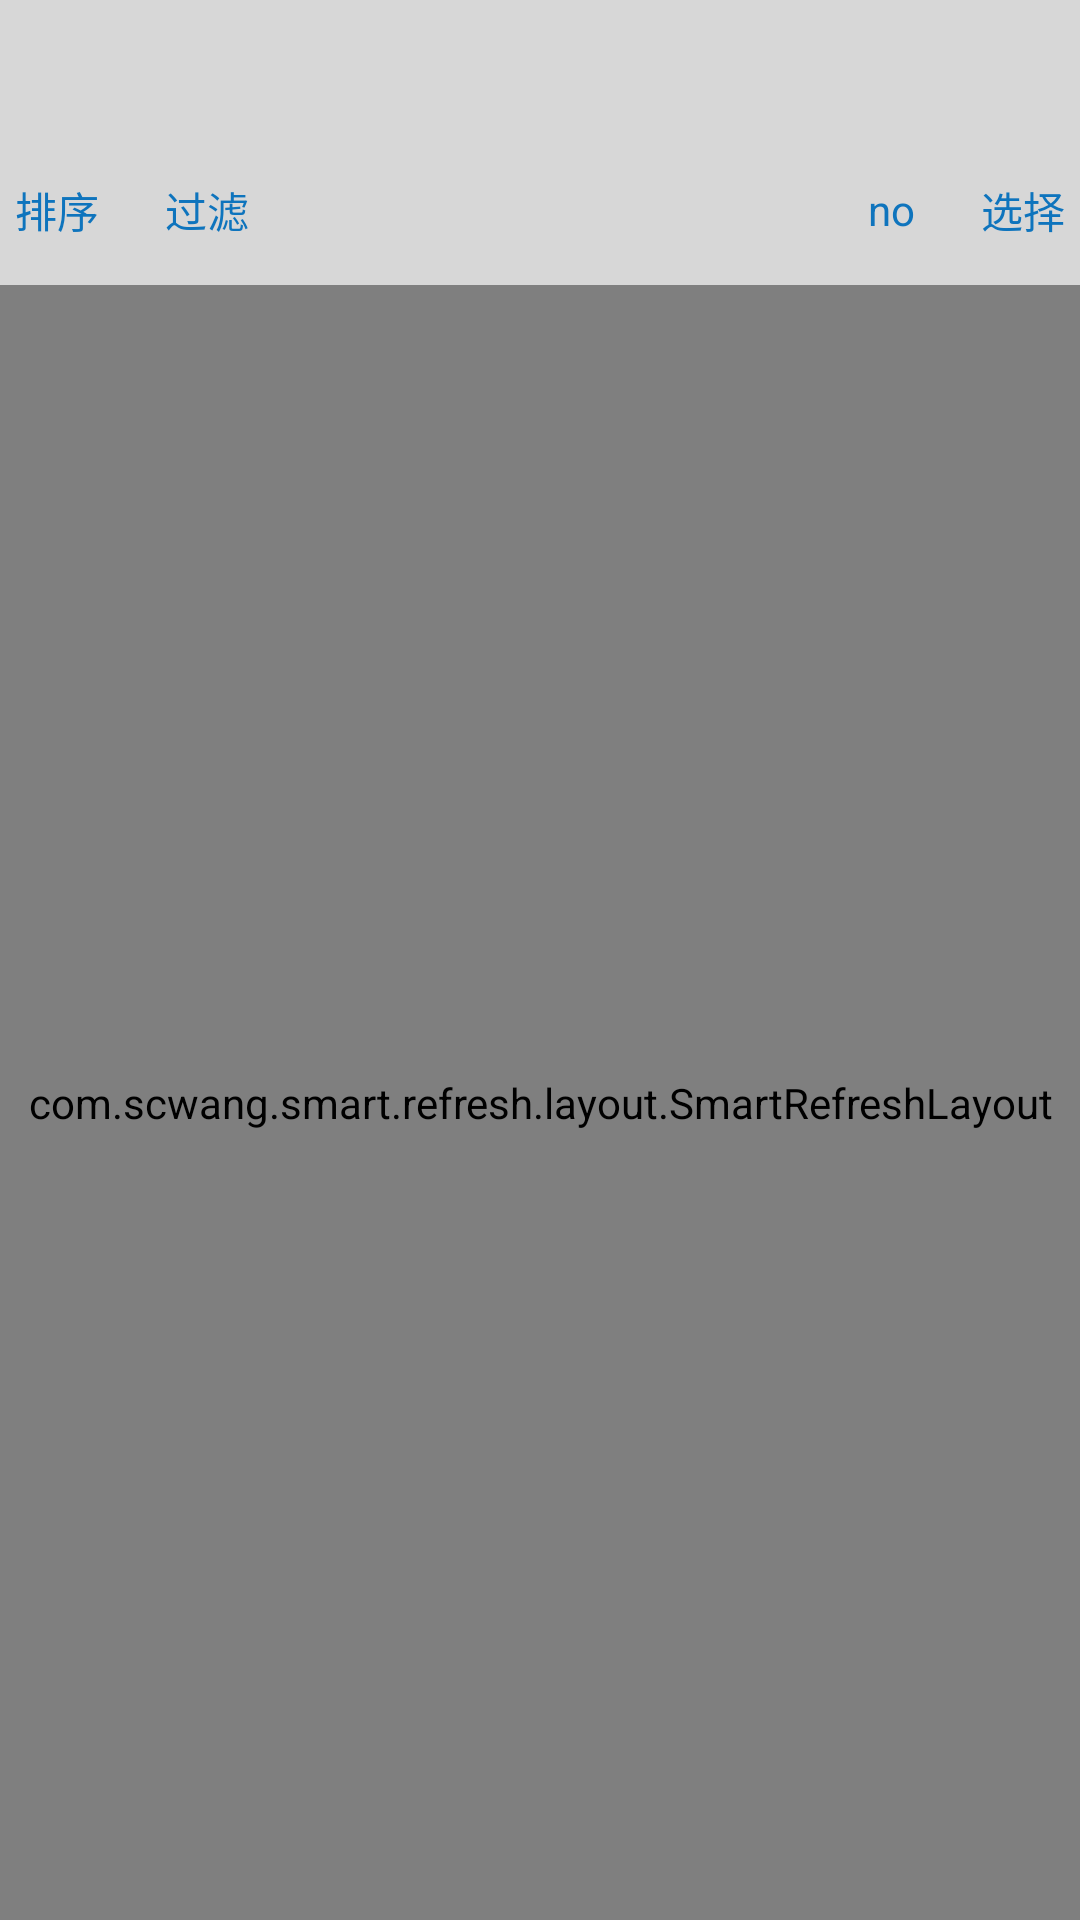

This screen was rendered from an Android layout file. Write that file and the resources it references.
<!-- AndroidManifest.xml: application theme Theme.FeasyBeacon1 -->
<!-- res/layout/activity_batch_sacn.xml -->
<?xml version="1.0" encoding="utf-8"?>
<androidx.constraintlayout.widget.ConstraintLayout xmlns:android="http://schemas.android.com/apk/res/android"
    xmlns:app="http://schemas.android.com/apk/res-auto"
    xmlns:tools="http://schemas.android.com/tools"
    android:layout_width="match_parent"
    android:layout_height="match_parent"
    tools:ignore="MissingDefaultResource">


    <View
        android:layout_width="match_parent"
        android:layout_height="45dp"
        android:background="#d7d7d7"
        app:layout_constraintTop_toTopOf="parent" />

    <androidx.constraintlayout.widget.ConstraintLayout
        android:id="@+id/constraintLayout2"
        android:layout_width="match_parent"
        android:layout_height="50dp"
        android:layout_marginTop="45dp"
        android:background="#d7d7d7"
        app:layout_constraintEnd_toEndOf="parent"
        app:layout_constraintStart_toStartOf="parent"
        app:layout_constraintTop_toTopOf="parent"
        tools:viewBindingIgnore="false">

        <TextView
            android:id="@+id/header_left"
            android:layout_width="50dp"
            android:layout_height="50dp"
            android:layout_marginStart="5dp"
            android:gravity="start|center_vertical"
            android:text="排序"
            android:textColor="@color/title_left_right"
            android:textSize="14sp"
            app:layout_constraintBottom_toBottomOf="@+id/header_title"
            app:layout_constraintStart_toStartOf="@+id/header_title"
            app:layout_constraintTop_toTopOf="@+id/header_title" />

        <TextView
            android:id="@+id/left_tv"
            android:layout_width="50dp"
            android:layout_height="50dp"
            android:gravity="start|center_vertical"
            android:text="过滤"
            android:textColor="@color/title_left_right"
            android:textSize="14sp"
            app:layout_constraintBottom_toBottomOf="parent"
            app:layout_constraintStart_toEndOf="@+id/header_left"
            app:layout_constraintTop_toTopOf="parent" />


        <TextView
            android:id="@+id/left_nub"
            android:layout_width="wrap_content"
            android:layout_height="50dp"
            android:gravity="start|center_vertical"
            android:text=""
            android:textColor="@color/title_left_right"
            android:textSize="14sp"
            app:layout_constraintBottom_toBottomOf="parent"
            app:layout_constraintStart_toEndOf="@+id/left_tv"
            app:layout_constraintTop_toTopOf="parent" />


        <TextView
            android:id="@+id/header_title"
            android:layout_width="0dp"
            android:layout_height="match_parent"
            android:gravity="center"
            android:textColor="@color/setting_name"
            android:textSize="18sp"
            app:layout_constraintBottom_toBottomOf="parent"
            app:layout_constraintEnd_toEndOf="parent"
            app:layout_constraintStart_toStartOf="parent"
            app:layout_constraintTop_toTopOf="parent" />

        <TextView
            android:id="@+id/right_tv"
            android:layout_width="50dp"
            android:layout_height="50dp"
            android:gravity="right|center_vertical"
            android:text="@string/no"
            android:textColor="@color/title_left_right"
            android:textSize="14sp"
            app:layout_constraintBottom_toBottomOf="@+id/header_title"
            app:layout_constraintEnd_toStartOf="@+id/header_right"
            app:layout_constraintTop_toTopOf="parent"
            app:layout_constraintVertical_bias="0.0" />

        <TextView
            android:id="@+id/header_right"
            android:layout_width="50dp"
            android:layout_height="50dp"
            android:layout_marginEnd="5dp"
            android:gravity="right|center_vertical"
            android:text="选择"
            android:textColor="@color/title_left_right"
            android:textSize="14sp"
            app:layout_constraintBottom_toBottomOf="@+id/header_title"
            app:layout_constraintEnd_toEndOf="parent"
            app:layout_constraintTop_toTopOf="parent" />

    </androidx.constraintlayout.widget.ConstraintLayout>

    <com.scwang.smart.refresh.layout.SmartRefreshLayout
        android:id="@+id/refreshable_view"
        android:layout_width="0dp"
        android:layout_height="0dp"
        app:layout_constraintBottom_toBottomOf="parent"
        app:layout_constraintEnd_toEndOf="parent"
        app:layout_constraintStart_toStartOf="parent"
        app:layout_constraintTop_toBottomOf="@+id/constraintLayout2">

        <com.scwang.smart.refresh.header.ClassicsHeader
            android:layout_width="match_parent"
            android:layout_height="wrap_content" />

        <androidx.recyclerview.widget.RecyclerView
            android:id="@+id/recycler"
            android:layout_width="match_parent"
            android:layout_height="match_parent"
            android:clickable="true"
            android:focusable="true" />
    </com.scwang.smart.refresh.layout.SmartRefreshLayout>

</androidx.constraintlayout.widget.ConstraintLayout>
<!-- resources referenced by this layout -->
<resources>
  <color name="setting_name">#333333</color>
  <color name="title_left_right">#0e74bd</color>
  <string name="no">no</string>
  <style name="Theme.FeasyBeacon1" parent="Theme.Material3.Light.NoActionBar">
          
          <item name="colorPrimary">#1378BD</item>
          
  
  
      </style>
</resources>
